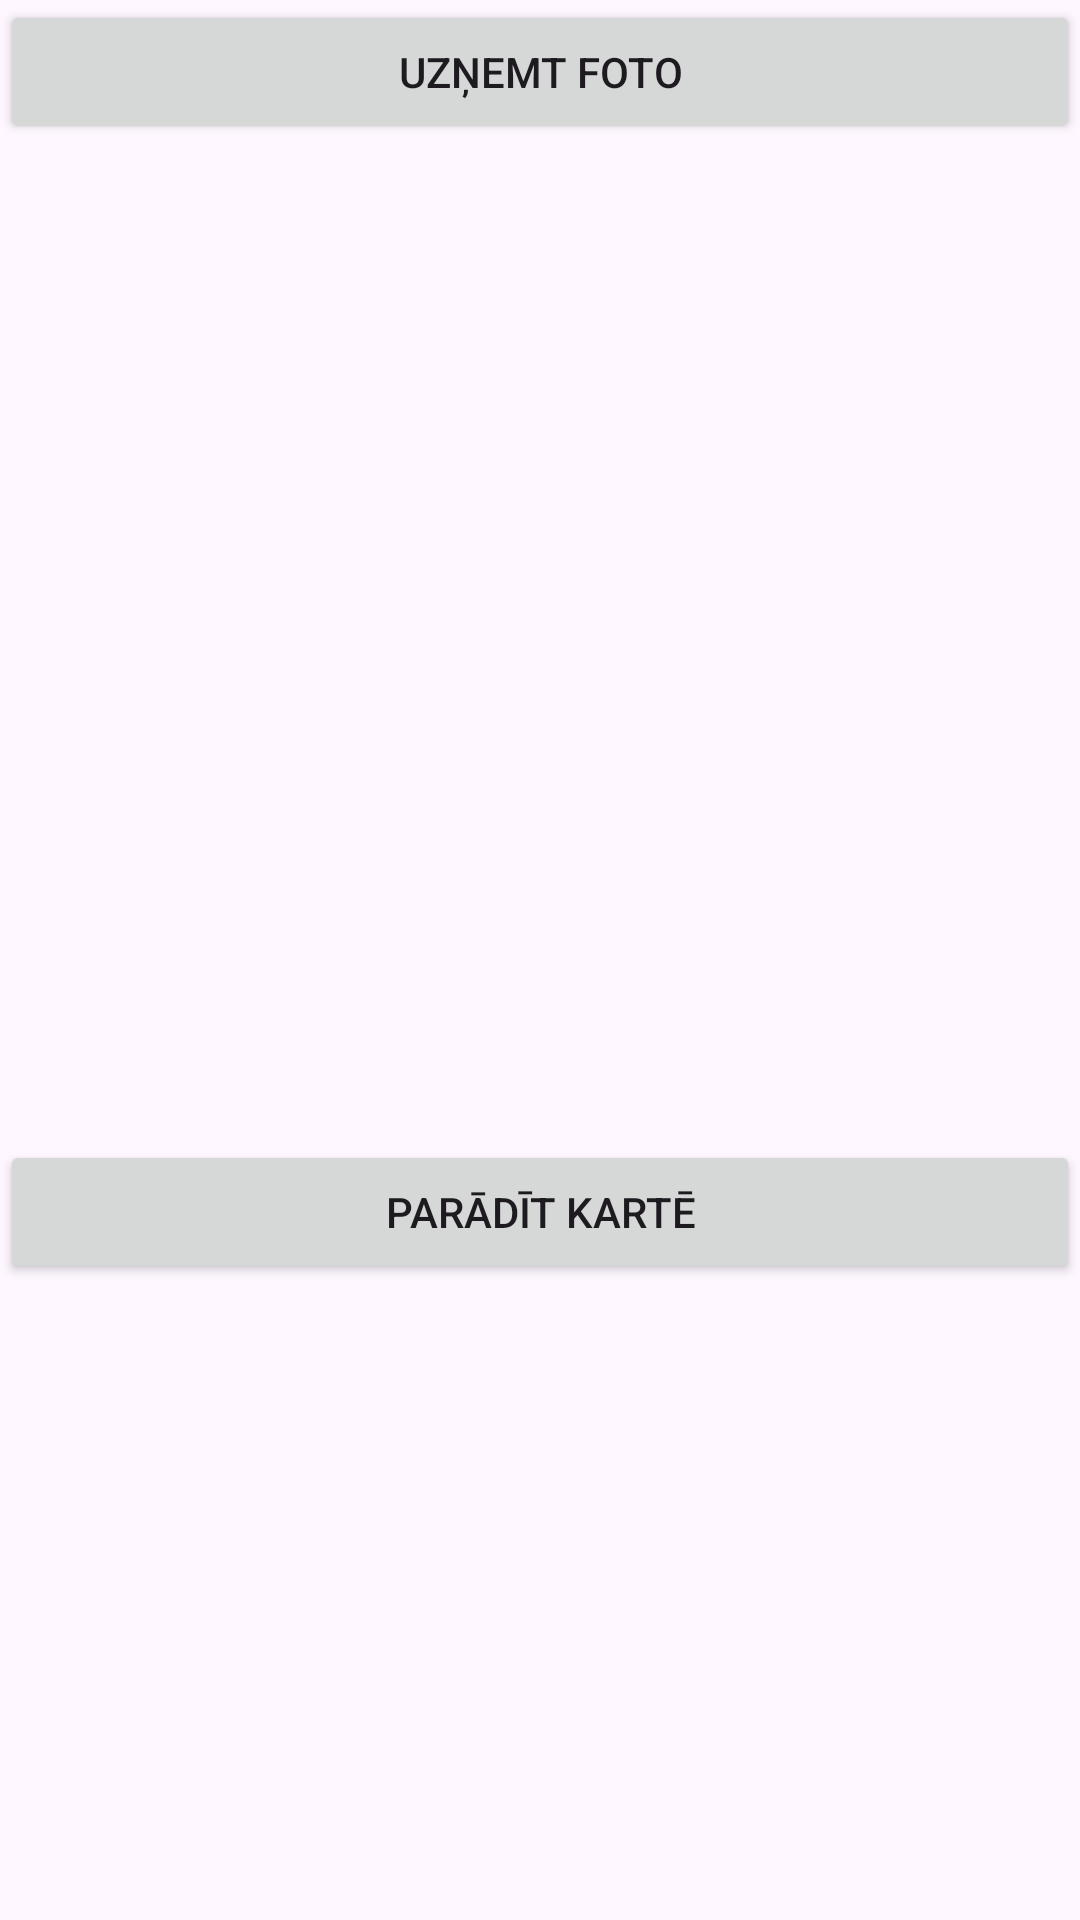

Here is an Android app screen rendered from its layout file. Give the layout XML and the strings, colors and styles it references.
<!-- AndroidManifest.xml: application theme Theme.Bild_atr_vieta -->
<!-- res/layout/activity_main.xml -->
<?xml version="1.0" encoding="utf-8"?>
<LinearLayout
    xmlns:android="http://schemas.android.com/apk/res/android"
    android:layout_width="match_parent"
    android:layout_height="match_parent"
    android:orientation="vertical">

    <Button
        android:id="@+id/btnTakePhoto"
        android:layout_width="match_parent"
        android:layout_height="wrap_content"
        android:text="Uzņemt foto" />

    <androidx.viewpager2.widget.ViewPager2
        android:id="@+id/viewPager"
        android:layout_width="match_parent"
        android:layout_height="300dp"
        android:layout_marginTop="16dp" />

    <Button
        android:id="@+id/btnShowMap"
        android:layout_width="match_parent"
        android:layout_height="wrap_content"
        android:layout_marginTop="16dp"
        android:text="Parādīt kartē" />

</LinearLayout>
<!-- resources referenced by this layout -->
<resources>
  <style name="Theme.Bild_atr_vieta" parent="Base.Theme.Bild_atr_vieta" />
  <style name="Base.Theme.Bild_atr_vieta" parent="Theme.Material3.DayNight">
          
          
      </style>
</resources>
